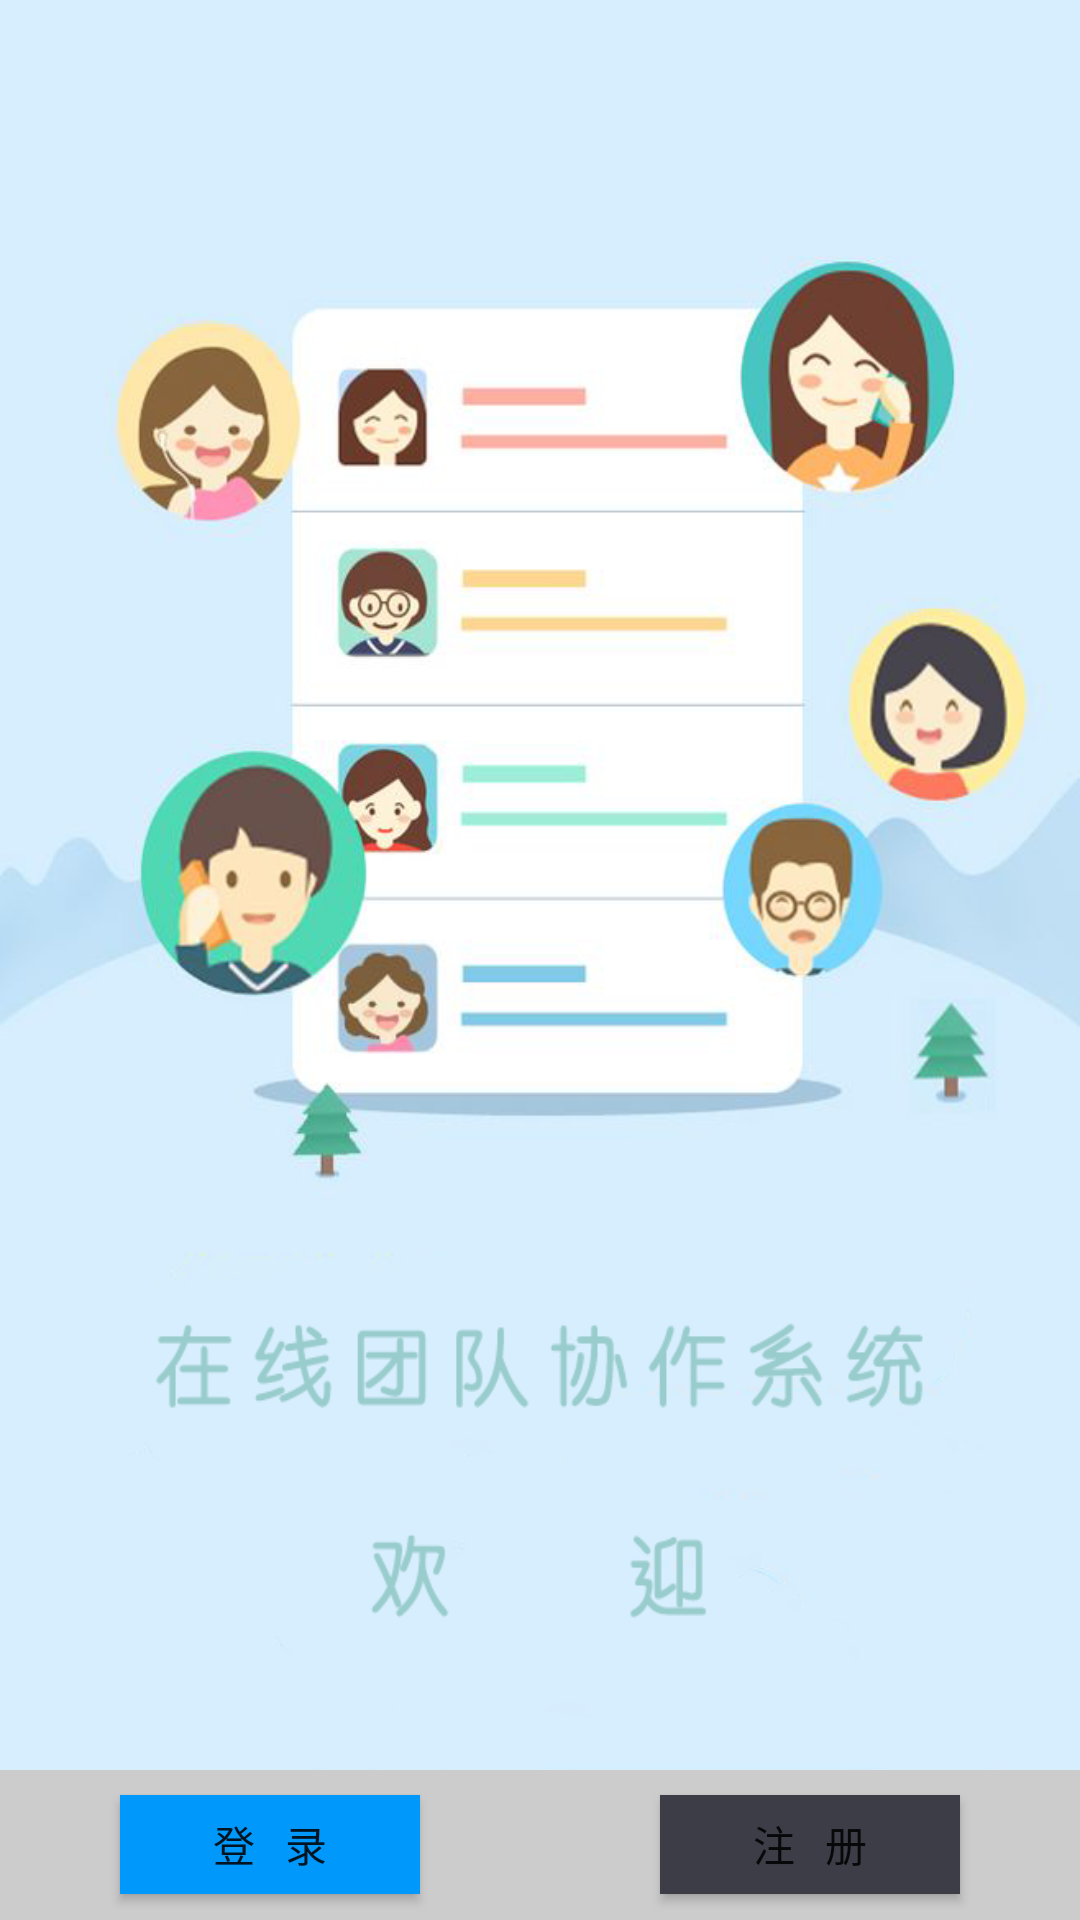

This screen was rendered from an Android layout file. Write that file and the resources it references.
<!-- AndroidManifest.xml: application theme AppTheme -->
<!-- res/layout/activity_navic.xml -->
<?xml version="1.0" encoding="utf-8"?>
<LinearLayout xmlns:android="http://schemas.android.com/apk/res/android"
    xmlns:app="http://schemas.android.com/apk/res-auto"
    xmlns:tools="http://schemas.android.com/tools"
    android:layout_width="match_parent"
    android:layout_height="match_parent"
    android:background="@drawable/wel"
    android:orientation="vertical"
    android:weightSum="1"
    tools:context="xyz.zhenhua.ateam.ui.NavicActivity">
    <LinearLayout
        android:layout_width="match_parent"
        android:layout_height="0dp"
        android:layout_weight="1">

    </LinearLayout>
    <LinearLayout
        android:weightSum="2"
        android:layout_weight="0"
        android:layout_width="match_parent"
        android:orientation="horizontal"
        android:background="#cccccc"
        android:layout_height="50dp">
        <RelativeLayout
            android:layout_weight="1"
            android:layout_width="0dp"
            android:layout_height="match_parent">
            <Button
                android:id="@+id/btn_to_lgoinview"
                android:background="#0099FB"
                android:layout_centerInParent="true"
                android:text="    登   录    "
                android:layout_width="100dp"
                android:layout_height="33dp" />
        </RelativeLayout>
        <RelativeLayout
            android:layout_weight="1"
            android:layout_width="0dp"
            android:layout_height="match_parent">
            <Button
                android:background="#3C3D47"
                android:id="@+id/btn_to_register_view"
                android:text="    注   册    "
                android:layout_centerInParent="true"
                android:layout_width="100dp"
                android:layout_height="33dp" />
        </RelativeLayout>
    </LinearLayout>
</LinearLayout>
<!-- resources referenced by this layout -->
<resources>
  <!-- drawable wel: png bitmap (drawable, 202387 bytes) -->
  <style name="AppTheme" parent="Theme.AppCompat.Light.DarkActionBar">
          
          
          
          
          <item name="colorPrimary">@color/colorPrimary</item>
          <item name="colorPrimaryDark">@color/colorPrimaryDark</item>
          <item name="colorAccent">@color/colorAccent</item>
          
          <item name="windowActionBar">false</item>
          
          <item name="windowNoTitle">true</item>
          
          <item name="android:windowBackground">@color/widowColor</item>
          <item name="colorControlNormal">#ffffff</item>
      </style>
  <color name="colorPrimary">#3F51B5</color>
  <color name="colorPrimaryDark">#3C3D47</color>
  <color name="colorAccent">#3C3D47</color>
  <color name="widowColor">#ffffff</color>
</resources>
